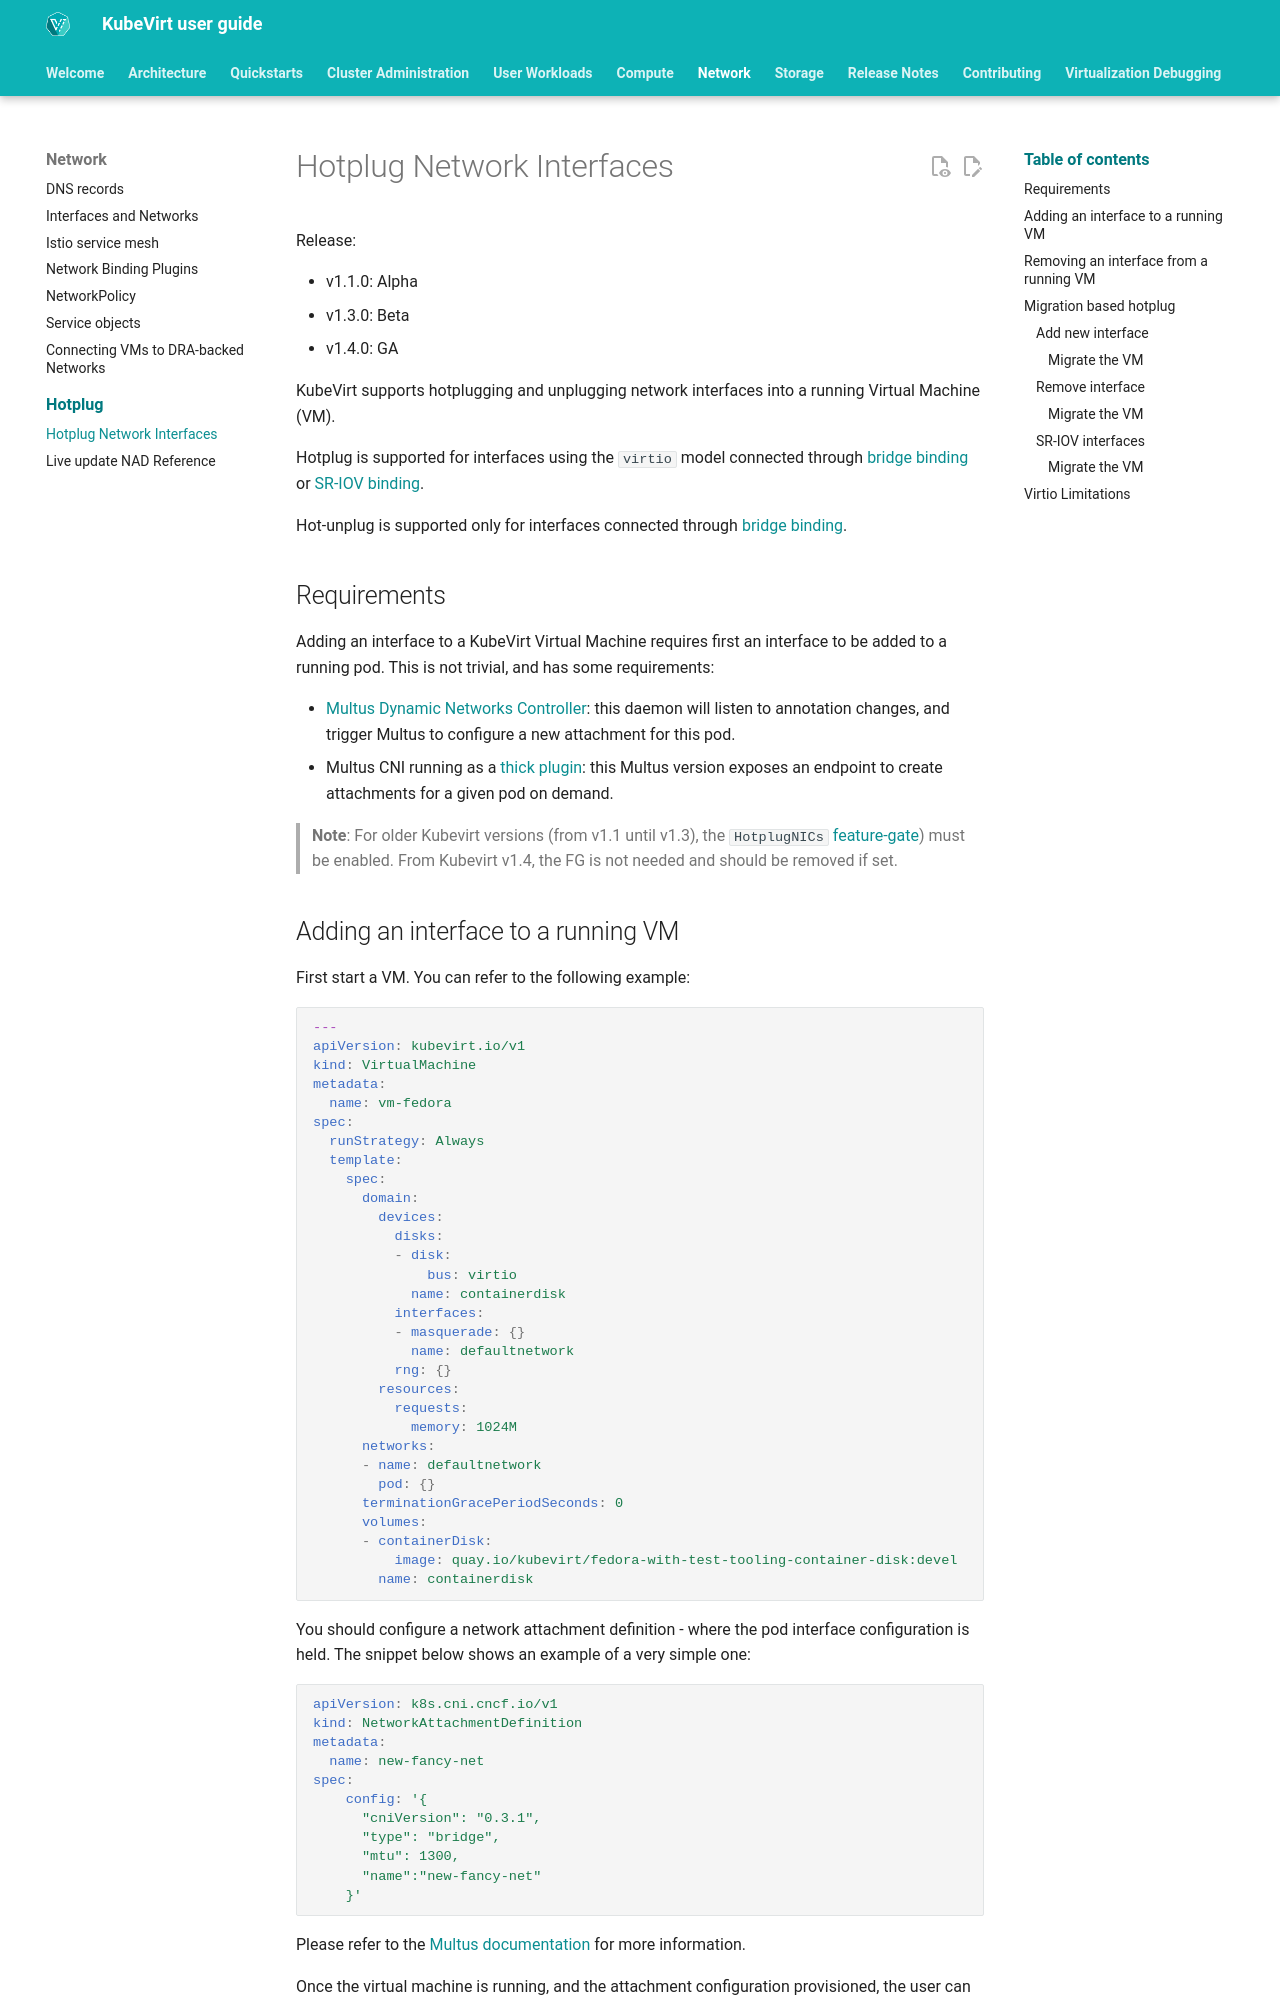

repository: kubevirt/user-guide · page: network/hotplug/interfaces/index.html · generator: mkdocs

# Hotplug Network Interfaces

Release:

- v1.1.0: Alpha
- v1.3.0: Beta
- v1.4.0: GA

KubeVirt supports hotplugging and unplugging network interfaces into a running Virtual Machine (VM). 

Hotplug is supported for interfaces using the `virtio` model connected through
[bridge binding](http://kubevirt.io/api-reference/main/definitions.html#_v1_interfacebridge) 
or [SR-IOV binding](http://kubevirt.io/api-reference/main/definitions.html#_v1_interfacesriov).

Hot-unplug is supported only for interfaces connected through
[bridge binding](http://kubevirt.io/api-reference/main/definitions.html#_v1_interfacebridge).

## Requirements
Adding an interface to a KubeVirt Virtual Machine requires first an interface
to be added to a running pod. This is not trivial, and has some requirements:

- [Multus Dynamic Networks Controller](https://github.com/k8snetworkplumbingwg/multus-dynamic-networks-controller):
  this daemon will listen to annotation changes, and trigger Multus to configure
  a new attachment for this pod.
- Multus CNI running as a [thick plugin](https://github.com/k8snetworkplumbingwg/multus-cni/blob/master/docs/thick-plugin.md):
  this Multus version exposes an endpoint to create attachments for a given pod
  on demand.

> **Note**: For older Kubevirt versions (from v1.1 until v1.3), the
> `HotplugNICs` [feature-gate](https://kubevirt.io/user-guide/operations/activating_feature_gates/#how-to-activate-a-feature-gate))
> must be enabled.
> From Kubevirt v1.4, the FG is not needed and should be removed if set.
